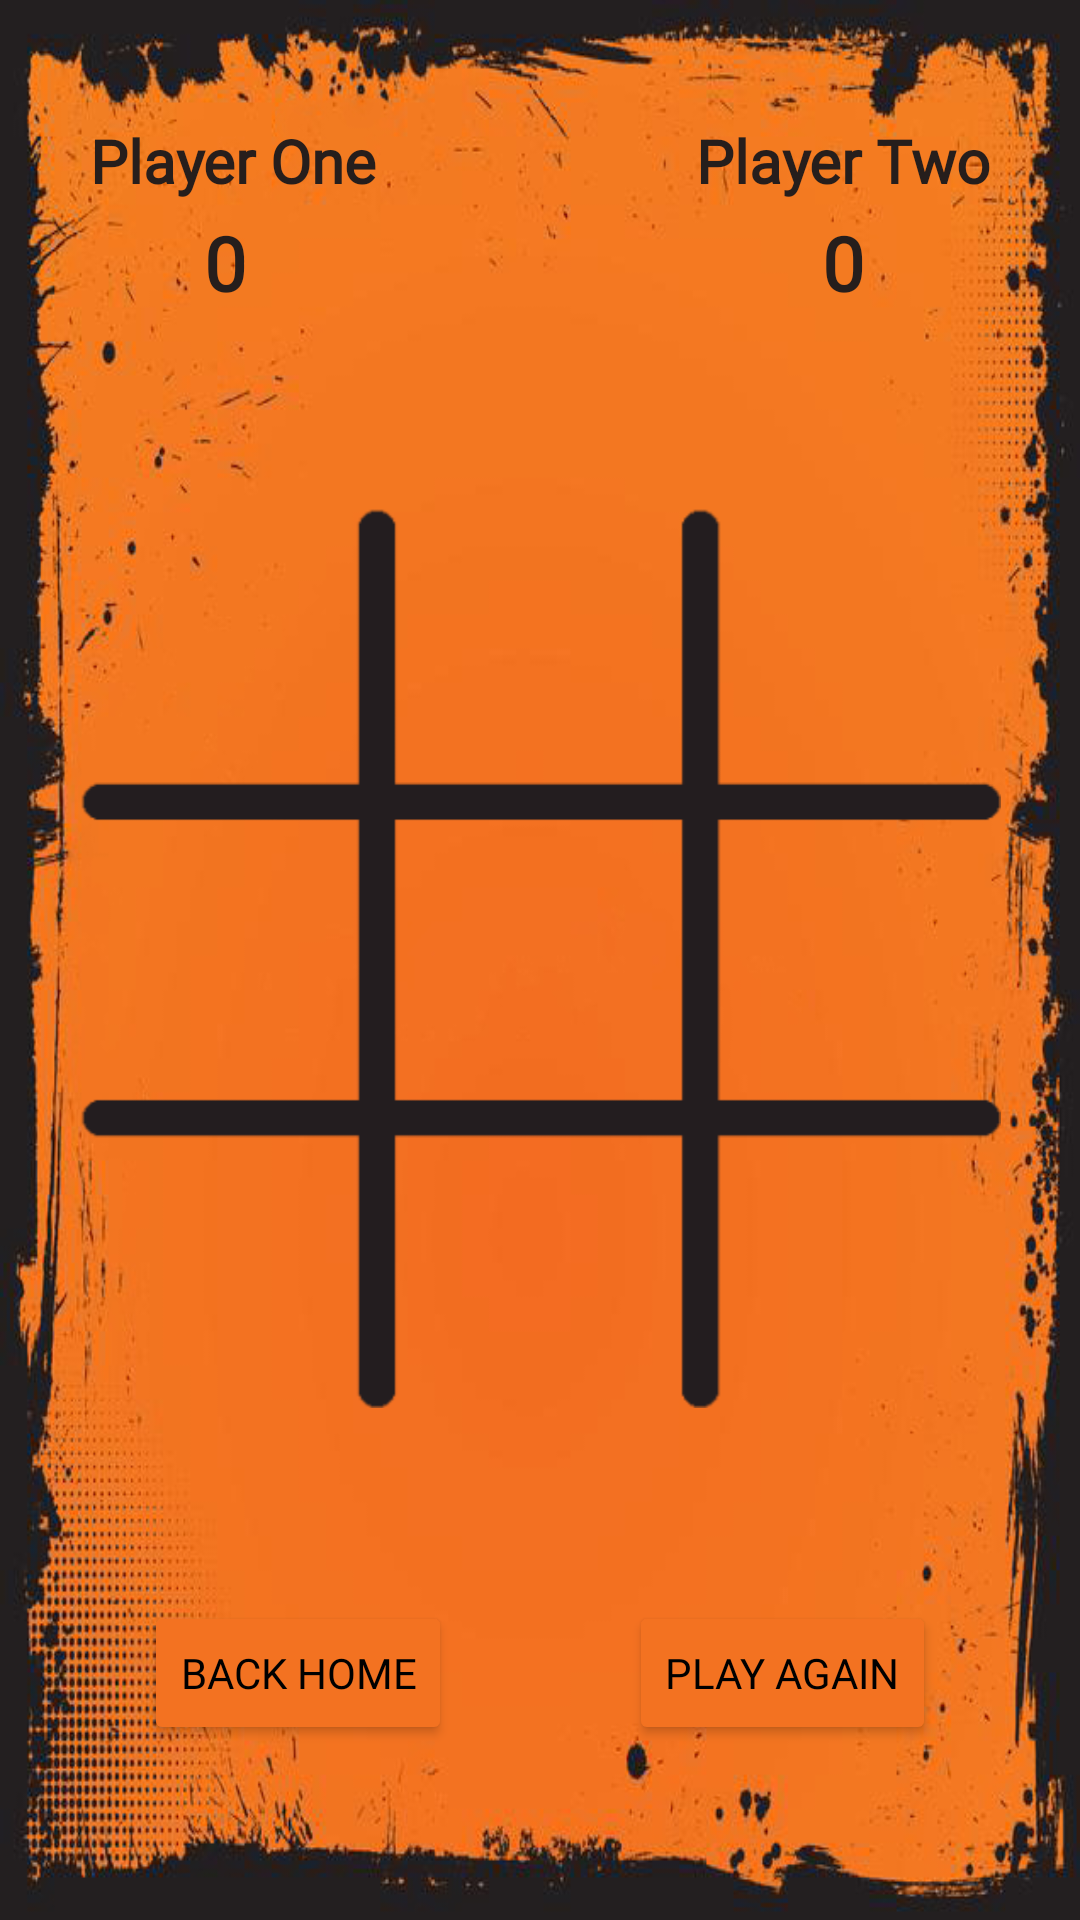

This screen was rendered from an Android layout file. Write that file and the resources it references.
<!-- AndroidManifest.xml: application theme Theme.TicTacToe -->
<!-- res/layout/fragment_multi_player_offline.xml -->
<?xml version="1.0" encoding="utf-8"?>
<FrameLayout xmlns:android="http://schemas.android.com/apk/res/android"
    xmlns:app="http://schemas.android.com/apk/res-auto"
    xmlns:tools="http://schemas.android.com/tools"
    android:layout_width="match_parent"
    android:layout_height="match_parent"
    tools:context=".MultiPlayerOfflineFragment"
    android:background="@drawable/background">>

    <androidx.constraintlayout.widget.ConstraintLayout
        android:layout_width="match_parent"
        android:layout_height="match_parent"


        tools:context=".Offline_Multiplayer">

        <TextView
            android:id="@+id/playerOne"
            android:layout_width="wrap_content"
            android:layout_height="wrap_content"
            android:layout_marginStart="30dp"
            android:layout_marginTop="40dp"
            android:text="Player One"
            android:textSize="20sp"
            android:textStyle="bold"
            android:fontFamily="@font/dayslater"
            android:textColor="#261e1c"
            app:layout_constraintLeft_toLeftOf="parent"
            app:layout_constraintStart_toStartOf="parent"
            app:layout_constraintTop_toTopOf="parent" />


        <TextView
            android:id="@+id/playerOneScore"
            android:layout_width="wrap_content"
            android:layout_height="wrap_content"
            android:layout_marginStart="68dp"
            android:layout_marginTop="3dp"
            android:text="0"
            android:textSize="25sp"
            android:textStyle="bold"
            android:textColor="#261e1c"
            android:fontFamily="@font/dayslater"
            app:layout_constraintBottom_toTopOf="@+id/playerStatus"
            app:layout_constraintLeft_toLeftOf="@+id/playerOne"
            app:layout_constraintStart_toStartOf="parent"
            app:layout_constraintTop_toBottomOf="@+id/playerOne" />

        <TextView
            android:id="@+id/playerTwo"
            android:layout_width="wrap_content"
            android:layout_height="wrap_content"
            android:layout_marginTop="40dp"
            android:layout_marginEnd="30dp"
            android:text="Player Two"
            android:textSize="20sp"
            android:textStyle="bold"
            android:textColor="#261e1c"
            android:fontFamily="@font/dayslater"
            app:layout_constraintEnd_toEndOf="parent"
            app:layout_constraintRight_toRightOf="parent"
            app:layout_constraintTop_toTopOf="parent" />

        <TextView
            android:id="@+id/playerTwoScore"
            android:layout_width="wrap_content"
            android:layout_height="wrap_content"
            android:layout_marginTop="3dp"
            android:layout_marginEnd="72dp"
            android:text="0"
            android:textSize="25sp"
            android:textStyle="bold"
            android:textColor="#261e1c"
            android:fontFamily="@font/dayslater"
            app:layout_constraintBottom_toTopOf="@+id/playerStatus"
            app:layout_constraintEnd_toEndOf="parent"
            app:layout_constraintTop_toBottomOf="@+id/playerTwo" />

        <TextView
            android:id="@+id/playerStatus"
            android:layout_width="match_parent"
            android:layout_height="wrap_content"
            android:layout_gravity="center_horizontal"
            android:layout_marginTop="105dp"
            android:textAlignment="center"
            android:textSize="20sp"
            app:layout_constraintEnd_toEndOf="parent"
            app:layout_constraintHorizontal_bias="0.0"
            app:layout_constraintLeft_toLeftOf="parent"
            app:layout_constraintRight_toRightOf="parent"
            app:layout_constraintStart_toStartOf="parent"
            app:layout_constraintTop_toTopOf="parent" />

        <TableLayout
            android:id="@+id/tableLayout1"
            android:layout_width="307dp"
            android:layout_height="300dp"
            android:background="@drawable/griglia"
            android:gravity="center"
            app:layout_constraintBottom_toBottomOf="parent"
            app:layout_constraintEnd_toEndOf="parent"
            app:layout_constraintStart_toStartOf="parent"
            app:layout_constraintTop_toTopOf="parent"
            app:layout_constraintVertical_bias="0.498">

            <TableRow
                android:layout_width="match_parent"
                android:layout_height="match_parent"
                android:gravity="center"
                android:visibility="visible">
                <Button
                    android:id="@+id/btn_0"
                    android:layout_width="wrap_content"
                    android:layout_height="100dp"
                    android:layout_marginRight="3dp"
                    android:background="?android:attr/selectableItemBackground"
                    android:onClick="onClick"
                    android:textSize="50sp"
                    app:backgroundTint="#535353" />

                <Button
                    android:id="@+id/btn_1"
                    android:layout_width="wrap_content"
                    android:layout_height="100dp"
                    android:layout_marginLeft="5dp"
                    android:background="?android:attr/selectableItemBackground"
                    android:onClick="onClick"
                    android:textSize="50sp"
                    app:backgroundTint="#535353" />

                <Button
                    android:id="@+id/btn_2"
                    android:layout_width="95dp"
                    android:layout_height="100dp"
                    android:layout_marginLeft="8dp"
                    android:background="?android:attr/selectableItemBackground"
                    android:onClick="onClick"
                    android:textSize="50sp"
                    app:backgroundTint="#535353" />
            </TableRow>



            <TableRow
                android:layout_width="match_parent"
                android:layout_height="match_parent"
                android:gravity="center"
                android:visibility="visible">

                <Button
                    android:id="@+id/btn_3"
                    android:layout_width="95dp"
                    android:layout_height="100dp"
                    android:layout_marginRight="3dp"
                    android:background="?android:attr/selectableItemBackground"
                    android:onClick="onClick"
                    android:textSize="50sp"
                    app:backgroundTint="#535353" />

                <Button
                    android:id="@+id/btn_4"
                    android:layout_width="95dp"
                    android:layout_height="100dp"
                    android:layout_marginLeft="6dp"
                    android:background="?android:attr/selectableItemBackground"
                    android:onClick="onClick"
                    android:textSize="50sp"
                    app:backgroundTint="#535353" />

                <Button
                    android:id="@+id/btn_5"
                    android:layout_width="95dp"
                    android:layout_height="100dp"
                    android:layout_marginLeft="8dp"
                    android:background="?android:attr/selectableItemBackground"
                    android:onClick="onClick"
                    android:textSize="50sp"
                    app:backgroundTint="#535353" />
            </TableRow>



            <TableRow
                android:layout_width="match_parent"
                android:layout_height="match_parent"
                android:gravity="center"
                android:visibility="visible">
                <Button
                    android:id="@+id/btn_6"
                    android:layout_width="95dp"
                    android:layout_height="100dp"
                    android:layout_marginRight="4dp"
                    android:background="?android:attr/selectableItemBackground"
                    android:onClick="onClick"
                    android:textSize="50sp"
                    app:backgroundTint="#535353" />

                <Button
                    android:id="@+id/btn_7"
                    android:layout_width="95dp"
                    android:layout_height="100dp"
                    android:layout_marginLeft="6dp"
                    android:background="?android:attr/selectableItemBackground"
                    android:onClick="onClick"
                    android:textSize="50sp"
                    app:backgroundTint="#535353" />

                <Button
                    android:id="@+id/btn_8"
                    android:layout_width="95dp"
                    android:layout_height="100dp"
                    android:layout_marginLeft="8dp"
                    android:background="?android:attr/selectableItemBackground"
                    android:onClick="onClick"
                    android:textSize="50sp"
                    app:backgroundTint="#535353" />
            </TableRow>

        </TableLayout>

        <TextView
            android:id="@+id/textViewResultMultiPlayer"
            android:layout_width="240dp"
            android:layout_height="100dp"
            android:gravity="center"
            android:soundEffectsEnabled="true"
            android:textAlignment="center"
            android:textColor="#FFFFFF"
            android:fontFamily="@font/dayslater"
            android:textSize="30sp"
            android:textStyle="bold"
            android:visibility="invisible"
            app:layout_constraintBottom_toBottomOf="parent"
            app:layout_constraintEnd_toEndOf="parent"
            app:layout_constraintHorizontal_bias="0.498"
            app:layout_constraintStart_toStartOf="parent"
            app:layout_constraintTop_toTopOf="parent" />


        <Button
            android:id="@+id/btnHomeMultiPlayer"
            android:layout_width="wrap_content"
            android:layout_height="wrap_content"
            android:layout_marginStart="48dp"
            android:layout_marginTop="35dp"
            android:fontFamily="@font/dayslater"
            android:text="BACK HOME"
            app:layout_constraintBottom_toBottomOf="parent"
            app:layout_constraintStart_toStartOf="parent"
            app:layout_constraintTop_toBottomOf="@+id/tableLayout1"
            app:layout_constraintVertical_bias="0.333"
            android:textColor="#000000"
            android:backgroundTint="#f37221"
            app:cornerRadius="50dp"
            app:strokeColor="#261E1C"
            app:strokeWidth="5dp"/>

        <Button
            android:id="@+id/btnPlayAgainMultiPlayer"
            android:layout_width="wrap_content"
            android:layout_height="wrap_content"
            android:layout_marginTop="35dp"
            android:layout_marginEnd="48dp"
            android:fontFamily="@font/dayslater"
            android:text="PLAY AGAIN"
            app:layout_constraintBottom_toBottomOf="parent"
            app:layout_constraintEnd_toEndOf="parent"
            app:layout_constraintTop_toBottomOf="@+id/tableLayout1"
            app:layout_constraintVertical_bias="0.333"
            android:textColor="#000000"
            android:backgroundTint="#f37221"
            app:cornerRadius="50dp"
            app:strokeColor="#261E1C"
            app:strokeWidth="5dp"/>

    </androidx.constraintlayout.widget.ConstraintLayout>

</FrameLayout>
<!-- resources referenced by this layout -->
<resources>
  <!-- drawable background: jpg bitmap (drawable-v24, 173572 bytes) -->
  <!-- drawable griglia: png bitmap (drawable-v24, 4642 bytes) -->
  <style name="Theme.TicTacToe" parent="Theme.MaterialComponents.DayNight.DarkActionBar">
          
          <item name="colorPrimary">@color/purple_500</item>
          <item name="colorPrimaryVariant">@color/purple_700</item>
          <item name="colorOnPrimary">@color/white</item>
          
          <item name="colorSecondary">@color/teal_200</item>
          <item name="colorSecondaryVariant">@color/teal_700</item>
          <item name="colorOnSecondary">@color/black</item>
          
          <item name="android:statusBarColor" tools:targetApi="l">?attr/colorPrimaryVariant</item>
          "
      </style>
  <color name="purple_500">#353535</color>
  <color name="purple_700">#303030</color>
  <color name="white">#FFFFFFFF</color>
  <color name="teal_200">#FF03DAC5</color>
  <color name="teal_700">#FF018786</color>
  <color name="black">#FF000000</color>
</resources>
